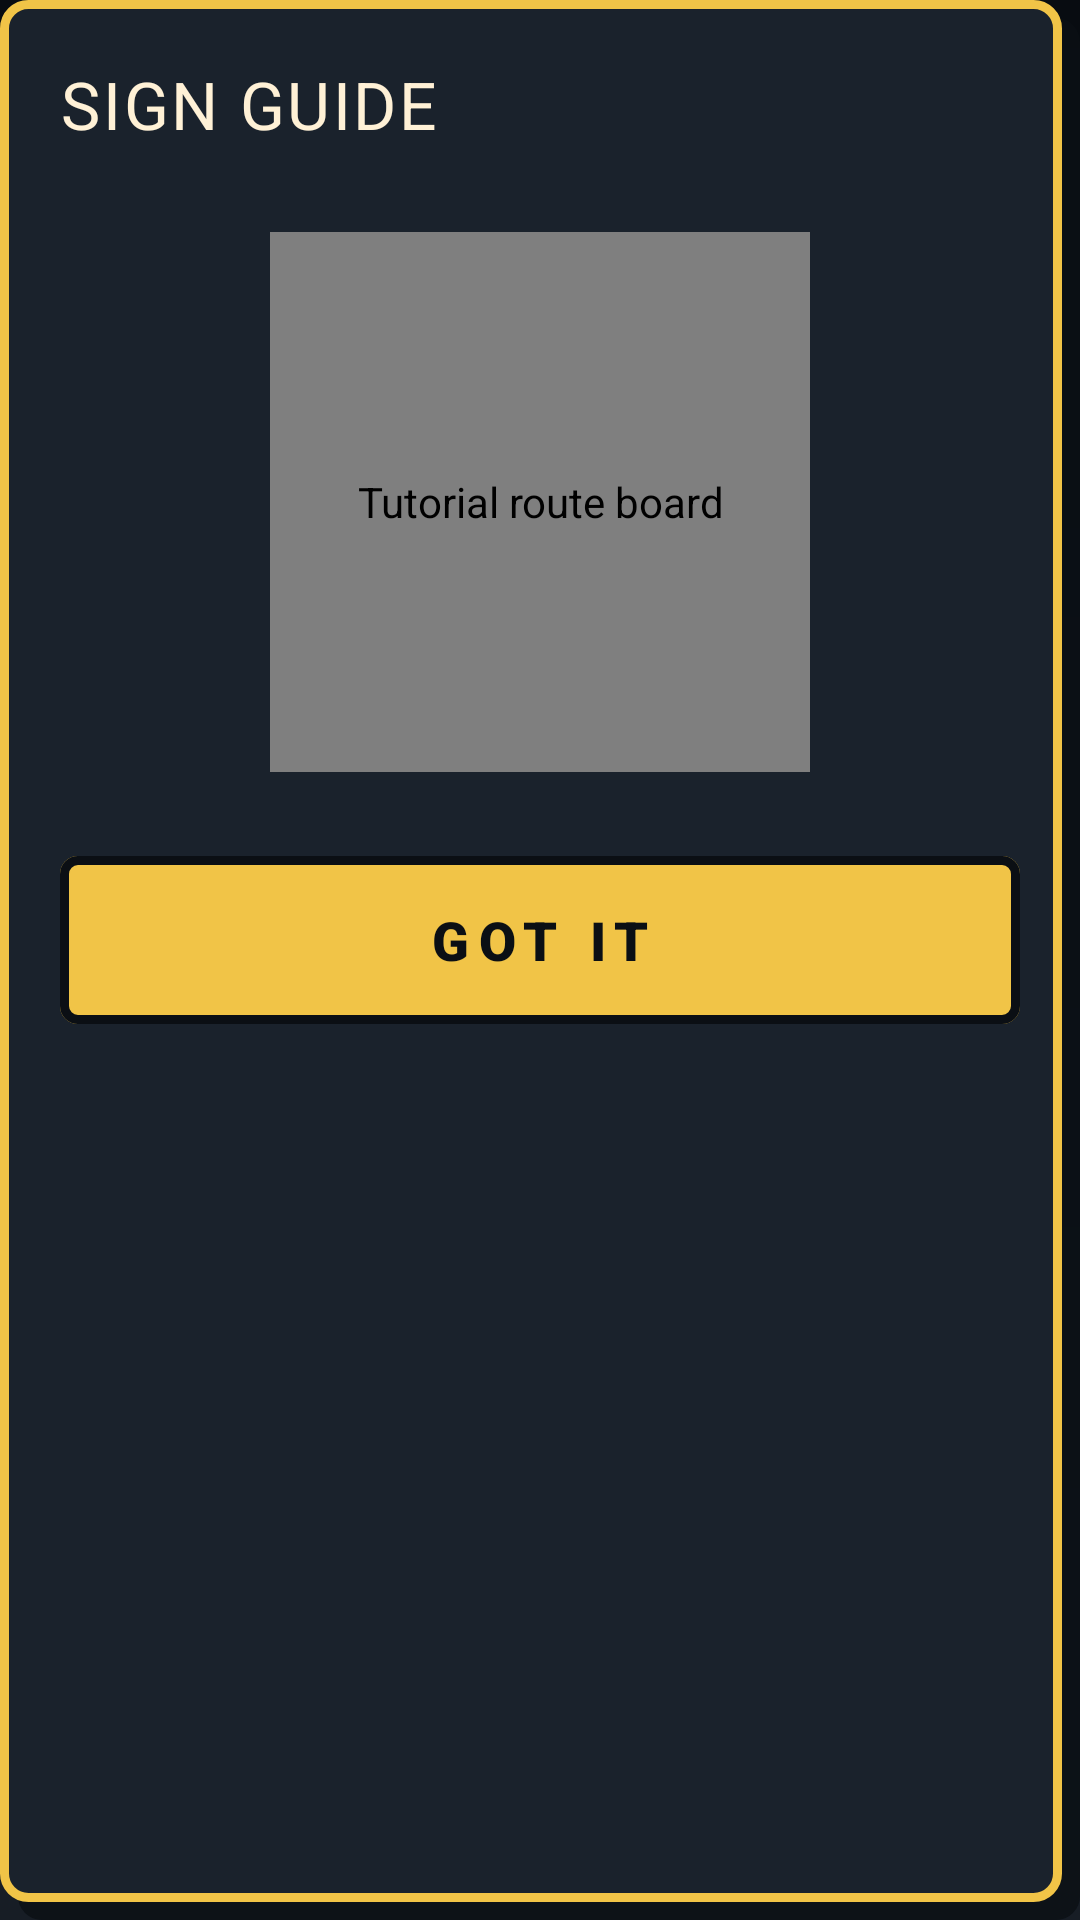

Layout XML and referenced resources for this Android screen:
<!-- AndroidManifest.xml: application theme Theme.FeatherRoadCode -->
<!-- res/layout/dialog_tutorial.xml -->
<?xml version="1.0" encoding="utf-8"?>
<RelativeLayout xmlns:android="http://schemas.android.com/apk/res/android"
    android:layout_width="match_parent"
    android:layout_height="wrap_content"
    android:layout_marginStart="@dimen/space_m"
    android:layout_marginEnd="@dimen/space_m"
    android:background="@drawable/shape_dialog_hard"
    android:paddingStart="@dimen/screen_margin"
    android:paddingTop="@dimen/screen_margin"
    android:paddingEnd="@dimen/screen_margin"
    android:paddingBottom="@dimen/space_xl">

    <TextView
        android:id="@+id/tutorial_title"
        android:layout_width="match_parent"
        android:layout_height="wrap_content"
        android:maxLines="1"
        android:text="@string/dialog_tutorial_title"
        android:textAppearance="@style/TextAppearance.App.Title" />

    <LinearLayout
        android:id="@+id/tutorial_steps"
        android:layout_width="match_parent"
        android:layout_height="wrap_content"
        android:layout_below="@id/tutorial_title"
        android:layout_marginTop="@dimen/space_m"
        android:orientation="vertical" />

    <com.AsDfGhJ.jMiKoLp.core.ui.RouteBoardView
        android:id="@+id/tutorial_board"
        android:layout_width="@dimen/tutorial_board_size"
        android:layout_height="@dimen/tutorial_board_size"
        android:layout_below="@id/tutorial_steps"
        android:layout_centerHorizontal="true"
        android:layout_marginTop="@dimen/space_l"
        android:contentDescription="@string/cd_tutorial_board" />

    <LinearLayout
        android:id="@+id/tutorial_tray"
        android:layout_width="wrap_content"
        android:layout_height="wrap_content"
        android:layout_below="@id/tutorial_board"
        android:layout_centerHorizontal="true"
        android:layout_marginTop="@dimen/space_m"
        android:baselineAligned="false"
        android:gravity="center"
        android:orientation="horizontal" />

    <com.google.android.material.button.MaterialButton
        android:id="@+id/tutorial_got_it"
        style="@style/Widget.App.Button.Primary"
        android:layout_width="match_parent"
        android:layout_height="@dimen/button_dialog_height"
        android:layout_below="@id/tutorial_tray"
        android:layout_marginTop="@dimen/space_l"
        android:text="@string/dialog_tutorial_got_it"
        android:textSize="18sp" />

</RelativeLayout>
<!-- resources referenced by this layout -->
<resources>
  <dimen name="button_dialog_height">56dp</dimen>
  <dimen name="screen_margin">20dp</dimen>
  <dimen name="space_l">16dp</dimen>
  <dimen name="space_m">12dp</dimen>
  <dimen name="space_xl">24dp</dimen>
  <dimen name="tutorial_board_size">180dp</dimen>
  <!-- drawable shape_dialog_hard (drawable) -->
  <?xml version="1.0" encoding="utf-8"?>
  <layer-list xmlns:android="http://schemas.android.com/apk/res/android">
      <item android:left="6dp" android:top="6dp">
          <shape android:shape="rectangle">
              <solid android:color="#CC0B0F14" />
              <corners android:radius="8dp" />
          </shape>
      </item>
      <item android:right="6dp" android:bottom="6dp">
          <shape android:shape="rectangle">
              <solid android:color="@color/surface_sheet" />
              <stroke android:width="3dp" android:color="@color/accent_primary" />
              <corners android:radius="8dp" />
          </shape>
      </item>
  </layer-list>
  <string name="cd_tutorial_board">Tutorial route board</string>
  <string name="dialog_tutorial_got_it">GOT IT</string>
  <string name="dialog_tutorial_title">SIGN GUIDE</string>
  <style name="TextAppearance.App.Title" parent="TextAppearance.Material3.TitleLarge">
          <item name="android:textSize">@dimen/text_title</item>
          <item name="android:fontFamily">sans-serif-medium</item>
          <item name="android:letterSpacing">0.04</item>
          <item name="android:textColor">@color/text_primary</item>
          <item name="android:textAllCaps">true</item>
      </style>
  <color name="surface_sheet">#1A222C</color>
  <color name="accent_primary">#F1C447</color>
  <dimen name="text_title">22sp</dimen>
  <color name="text_primary">#FFF1D6</color>
  <color name="ink">#0B0F14</color>
  <dimen name="radius_button">6dp</dimen>
  <dimen name="border_thick">3dp</dimen>
  <color name="ripple_dark">#330B0F14</color>
  <dimen name="button_icon_glyph">24dp</dimen>
  <color name="surface_raised">#27323F</color>
  <color name="accent_cool">#4CB8C8</color>
  <color name="accent_go">#7AC858</color>
  <color name="accent_hazard">#E9643F</color>
  <color name="bg_base">#171D25</color>
  <color name="surface">#1E2733</color>
  <color name="text_secondary">#B9C2CE</color>
  <color name="outline">#3A4654</color>
  <color name="plate_joint">#2F3A47</color>
  <!-- drawable launch_window (drawable) -->
  <?xml version="1.0" encoding="utf-8"?>
  <layer-list xmlns:android="http://schemas.android.com/apk/res/android">
      <item android:drawable="@drawable/bg_splash_gradient" />
      <item
          android:width="180dp"
          android:height="180dp"
          android:gravity="center"
          android:drawable="@mipmap/ic_launcher_foreground" />
  </layer-list>
  <color name="bg_deep">#0F141B</color>
  <!-- drawable bg_splash_gradient (drawable) -->
  <?xml version="1.0" encoding="utf-8"?>
  <shape xmlns:android="http://schemas.android.com/apk/res/android"
      android:shape="rectangle">
      <gradient
          android:angle="270"
          android:startColor="#080C11"
          android:centerColor="#0F141B"
          android:endColor="#171D25"
          android:type="linear" />
  </shape>
</resources>
